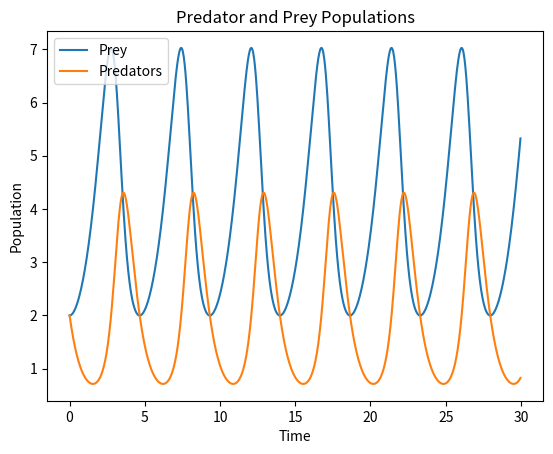

Write Python code to recreate this figure.
import numpy as np
import matplotlib.pyplot as plt

# dx/dt = alpha*x - beta*x*y
# dy/dt = gamma*x*y - delta*y
# alpha=1, beta=0.5, gamma=0.5, delta=2
# r = [x, y]

def f(r, t):
    x, y = r[0], r[1]
    
    # Lotka-Volterra equations
    fx = x - (0.5*x*y) # rabbits
    fy = (0.5*x*y) - (2*y) # foxes

    fr = np.array([fx, fy], float)
    return fr

# time parameters
a = 0
b = 30
N = 1000
h = (b-a) / N
time = np.arange(a,b,h)

x_soln = []
y_soln = []

# initial conditions
x0 = 2.
y0 = 2.

r = np.array([x0, y0])

for t in time:
    # add values to lists
    x_soln.append( r[0] )
    y_soln.append( r[1] )
    
    # runge-kutta k values
    k1 = h*f(r, t)
    k2 = h*f(r + 0.5*k1, t + 0.5*h)
    k3 = h*f(r + 0.5*k2, t + 0.5*h)
    k4 = h*f(r + k3, t + h)
    
    # update r
    r += (k1 + 2.*k2 + 2.*k3 + k4) / 6.

plt.figure()
plt.plot(time, x_soln, label='Prey')
plt.plot(time, y_soln, label = 'Predators')
plt.title("Predator and Prey Populations")
plt.ylabel("Population")
plt.xlabel("Time")
plt.legend()
plt.show()
